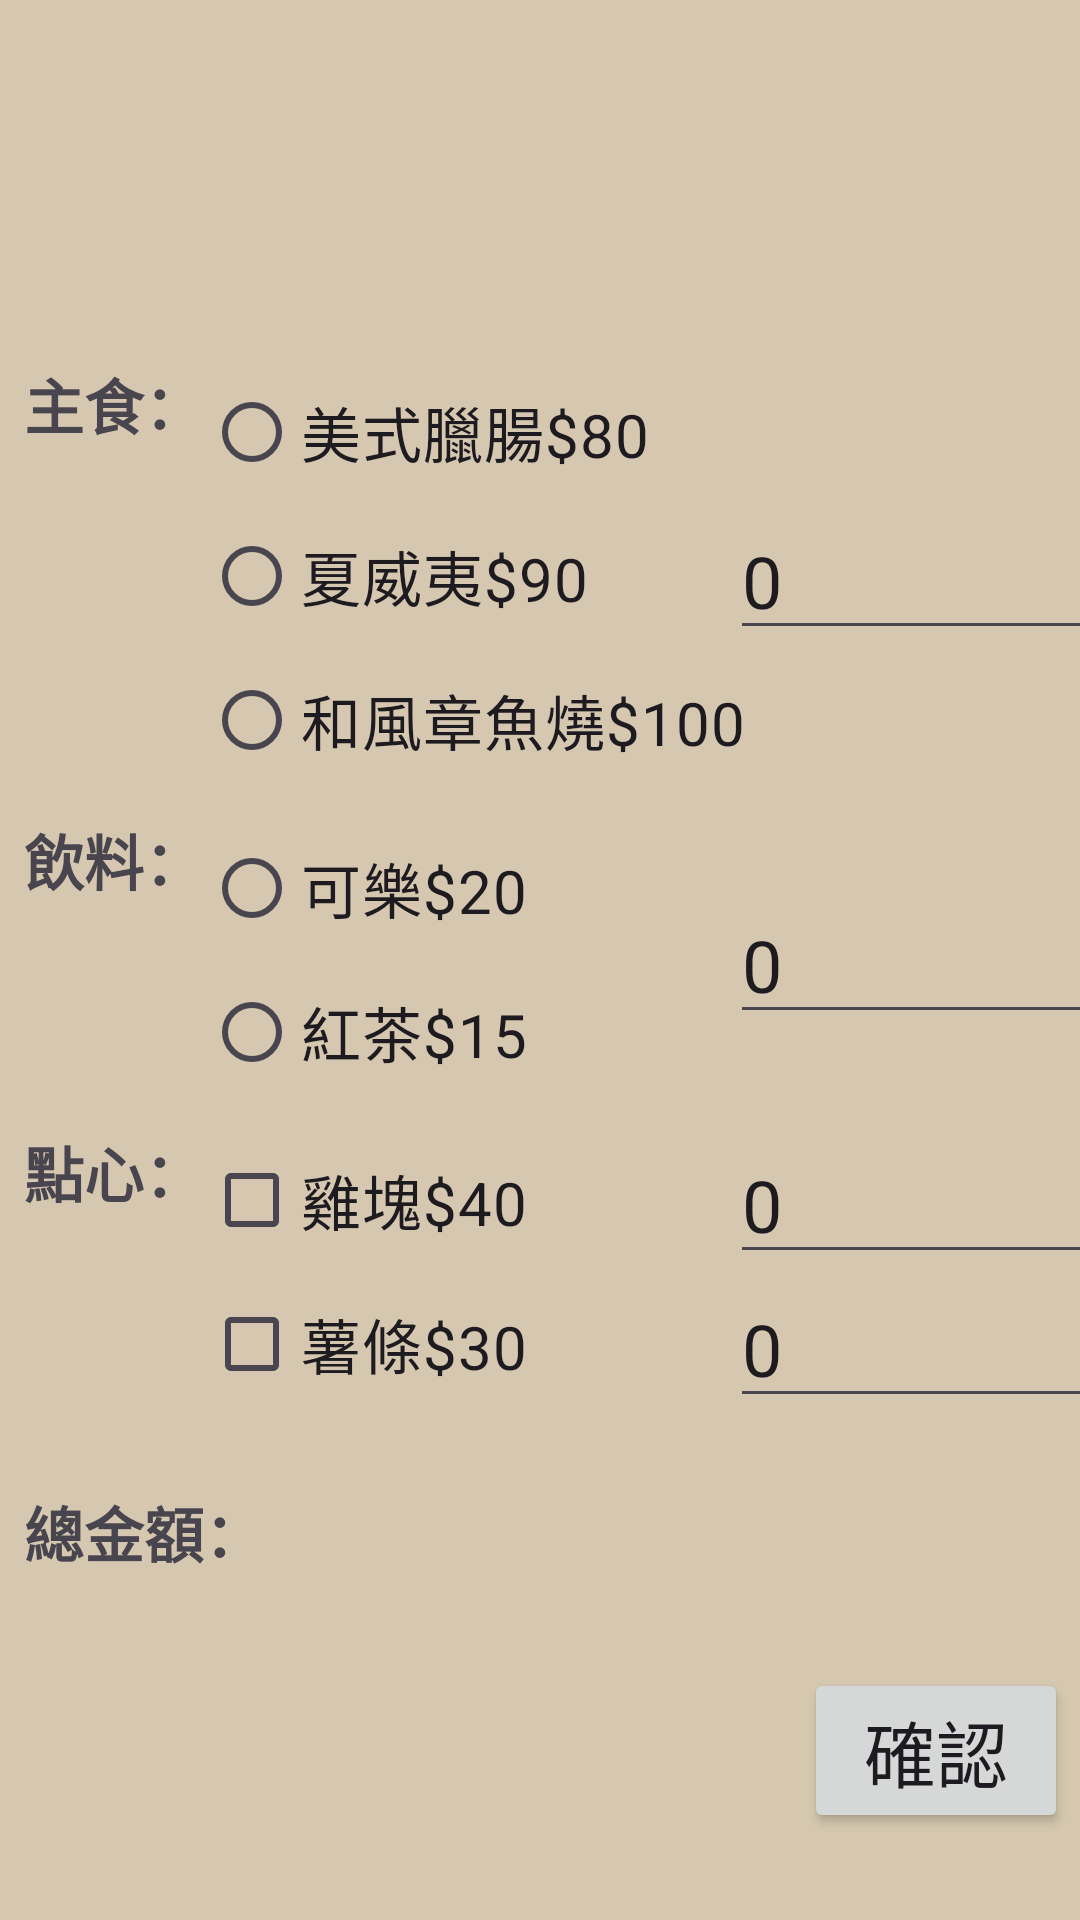

Layout XML and referenced resources for this Android screen:
<!-- AndroidManifest.xml: application theme Theme.MyApplication_mid -->
<!-- res/layout/activity_main2.xml -->
<?xml version="1.0" encoding="utf-8"?>
<androidx.constraintlayout.widget.ConstraintLayout xmlns:android="http://schemas.android.com/apk/res/android"
    xmlns:app="http://schemas.android.com/apk/res-auto"
    xmlns:tools="http://schemas.android.com/tools"
    android:layout_width="match_parent"
    android:layout_height="match_parent"
    android:background="#D6C8B0"
    tools:context=".MainActivity2">

    <TextView
        android:id="@+id/txtMealChoice"
        android:layout_width="wrap_content"
        android:layout_height="wrap_content"
        android:layout_marginStart="8dp"
        android:layout_marginTop="120dp"
        android:text="主食："
        android:textSize="20sp"
        android:textStyle="bold"
        app:layout_constraintStart_toStartOf="parent"
        app:layout_constraintTop_toTopOf="parent" />

    <RadioGroup
        android:id="@+id/radioMeal"
        android:layout_width="wrap_content"
        android:layout_height="wrap_content"
        app:layout_constraintStart_toEndOf="@+id/txtMealChoice"
        app:layout_constraintTop_toTopOf="@+id/txtMealChoice">

        <RadioButton
            android:id="@+id/ButtonAmerican"
            android:layout_width="match_parent"
            android:layout_height="wrap_content"
            android:text="美式臘腸$80"
            android:textSize="20sp"
            tools:ignore="HardcodedText" />

        <RadioButton
            android:id="@+id/ButtonHawaiian"
            android:layout_width="match_parent"
            android:layout_height="wrap_content"
            android:text="夏威夷$90"
            android:textSize="20sp"
            tools:ignore="HardcodedText" />

        <RadioButton
            android:id="@+id/ButtonTakoyaki"
            android:layout_width="match_parent"
            android:layout_height="wrap_content"
            android:text="和風章魚燒$100"
            android:textSize="20sp"
            tools:ignore="HardcodedText" />
    </RadioGroup>

    <TextView
        android:id="@+id/txtDrinkChoice"
        android:layout_width="wrap_content"
        android:layout_height="wrap_content"
        android:layout_marginTop="8dp"
        android:text="飲料："
        android:textSize="20sp"
        android:textStyle="bold"
        app:layout_constraintStart_toStartOf="@+id/txtMealChoice"
        app:layout_constraintTop_toBottomOf="@+id/radioMeal" />

    <TextView
        android:id="@+id/txtDessertChoice"
        android:layout_width="wrap_content"
        android:layout_height="wrap_content"
        android:layout_marginTop="8dp"
        android:text="點心："
        android:textSize="20sp"
        android:textStyle="bold"
        app:layout_constraintStart_toStartOf="@+id/txtDrinkChoice"
        app:layout_constraintTop_toBottomOf="@+id/radioDrink" />

    <RadioGroup
        android:id="@+id/radioDrink"
        android:layout_width="wrap_content"
        android:layout_height="wrap_content"
        app:layout_constraintStart_toStartOf="@+id/radioMeal"
        app:layout_constraintTop_toTopOf="@+id/txtDrinkChoice">

        <RadioButton
            android:id="@+id/ButtonCoke"
            android:layout_width="wrap_content"
            android:layout_height="wrap_content"
            android:text="可樂$20"
            android:textSize="20sp"
            tools:ignore="HardcodedText" />

        <RadioButton
            android:id="@+id/ButtonBlacktea"
            android:layout_width="wrap_content"
            android:layout_height="wrap_content"
            android:text="紅茶$15"
            android:textSize="20sp"
            tools:ignore="HardcodedText" />
    </RadioGroup>

    <CheckBox
        android:id="@+id/ChbDessert1"
        android:layout_width="wrap_content"
        android:layout_height="wrap_content"
        android:text="雞塊$40"
        android:textSize="20sp"
        app:layout_constraintStart_toStartOf="@+id/radioDrink"
        app:layout_constraintTop_toTopOf="@+id/txtDessertChoice"
        tools:ignore="HardcodedText" />

    <CheckBox
        android:id="@+id/ChbDessert2"
        android:layout_width="wrap_content"
        android:layout_height="wrap_content"
        android:text="薯條$30"
        android:textSize="20sp"
        app:layout_constraintEnd_toEndOf="@+id/ChbDessert1"
        app:layout_constraintStart_toStartOf="@+id/ChbDessert1"
        app:layout_constraintTop_toBottomOf="@+id/ChbDessert1"
        tools:ignore="HardcodedText" />

    <Button
        android:id="@+id/btnSure"
        android:layout_width="wrap_content"
        android:layout_height="wrap_content"
        android:layout_marginStart="92dp"
        android:layout_marginTop="84dp"
        android:text="確認"
        android:textSize="24sp"
        app:layout_constraintStart_toEndOf="@+id/ChbDessert2"
        app:layout_constraintTop_toBottomOf="@+id/ChbDessert2"
        tools:ignore="HardcodedText" />

    <TextView
        android:id="@+id/txtSum"
        android:layout_width="wrap_content"
        android:layout_height="wrap_content"
        android:layout_marginTop="24dp"
        android:text="總金額："
        android:textAllCaps="false"
        android:textSize="20sp"
        android:textStyle="bold"
        app:layout_constraintStart_toStartOf="@+id/txtDessertChoice"
        app:layout_constraintTop_toBottomOf="@+id/ChbDessert2" />

    <TextView
        android:id="@+id/TxtResult"
        android:layout_width="wrap_content"
        android:layout_height="wrap_content"
        android:layout_marginStart="16dp"
        android:textSize="24sp"
        app:layout_constraintBottom_toBottomOf="@+id/txtSum"
        app:layout_constraintStart_toEndOf="@+id/txtSum"
        app:layout_constraintTop_toTopOf="@+id/txtSum"
        tools:text="test" />

    <EditText
        android:id="@+id/editMeal"
        android:layout_width="130dp"
        android:layout_height="wrap_content"
        android:layout_marginStart="8dp"
        android:ems="10"
        android:inputType="number"
        android:text="0"
        android:textSize="24sp"
        app:layout_constraintBottom_toBottomOf="@+id/radioMeal"
        app:layout_constraintEnd_toEndOf="parent"
        app:layout_constraintStart_toEndOf="@+id/radioMeal"
        app:layout_constraintTop_toTopOf="@+id/radioMeal" />

    <EditText
        android:id="@+id/editDessert1"
        android:layout_width="130dp"
        android:layout_height="wrap_content"
        android:ems="10"
        android:inputType="number"
        android:text="0"
        android:textSize="24sp"
        app:layout_constraintBottom_toBottomOf="@+id/ChbDessert1"
        app:layout_constraintStart_toStartOf="@+id/editDrink"
        app:layout_constraintTop_toTopOf="@+id/ChbDessert1"
        tools:ignore="LabelFor" />

    <EditText
        android:id="@+id/editDrink"
        android:layout_width="130dp"
        android:layout_height="wrap_content"
        android:ems="10"
        android:inputType="number"
        android:text="0"
        android:textSize="24sp"
        app:layout_constraintBottom_toBottomOf="@+id/radioDrink"
        app:layout_constraintEnd_toEndOf="@+id/editMeal"
        app:layout_constraintStart_toStartOf="@+id/editMeal"
        app:layout_constraintTop_toTopOf="@+id/radioDrink" />

    <EditText
        android:id="@+id/editDessert2"
        android:layout_width="130dp"
        android:layout_height="wrap_content"
        android:ems="10"
        android:inputType="number"
        android:text="0"
        android:textSize="24sp"
        app:layout_constraintBottom_toBottomOf="@+id/ChbDessert2"
        app:layout_constraintStart_toStartOf="@+id/editDessert1"
        app:layout_constraintTop_toBottomOf="@+id/ChbDessert1"
        tools:ignore="Autofill,HardcodedText,LabelFor" />

</androidx.constraintlayout.widget.ConstraintLayout>
<!-- resources referenced by this layout -->
<resources>
  <style name="Theme.MyApplication_mid" parent="Base.Theme.MyApplication_mid" />
  <style name="Base.Theme.MyApplication_mid" parent="Theme.Material3.DayNight.NoActionBar">
          
          
      </style>
</resources>
